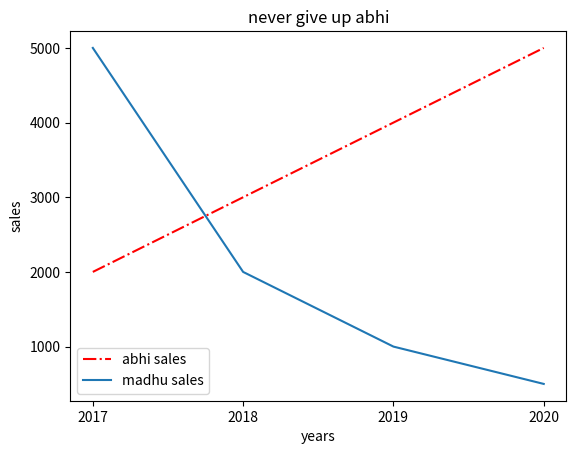

Python code for this plot:
import matplotlib.pyplot as plt
import pandas as pd
a=pd.DataFrame({"years":[2017,2018,2019,2020],
                "abhisales":[2000,3000,4000,5000],
                "madhusales":[5000,2000,1000,500]})
ax=a.plot(x="years",y="abhisales",kind="line",label="abhi sales ",style="r-.")
a.plot(x="years",y="madhusales",kind="line",ax=ax,label="madhu sales",title="never give up abhi")
ax.set(xlabel="years",ylabel="sales",xticks=a["years"])
plt.show()

